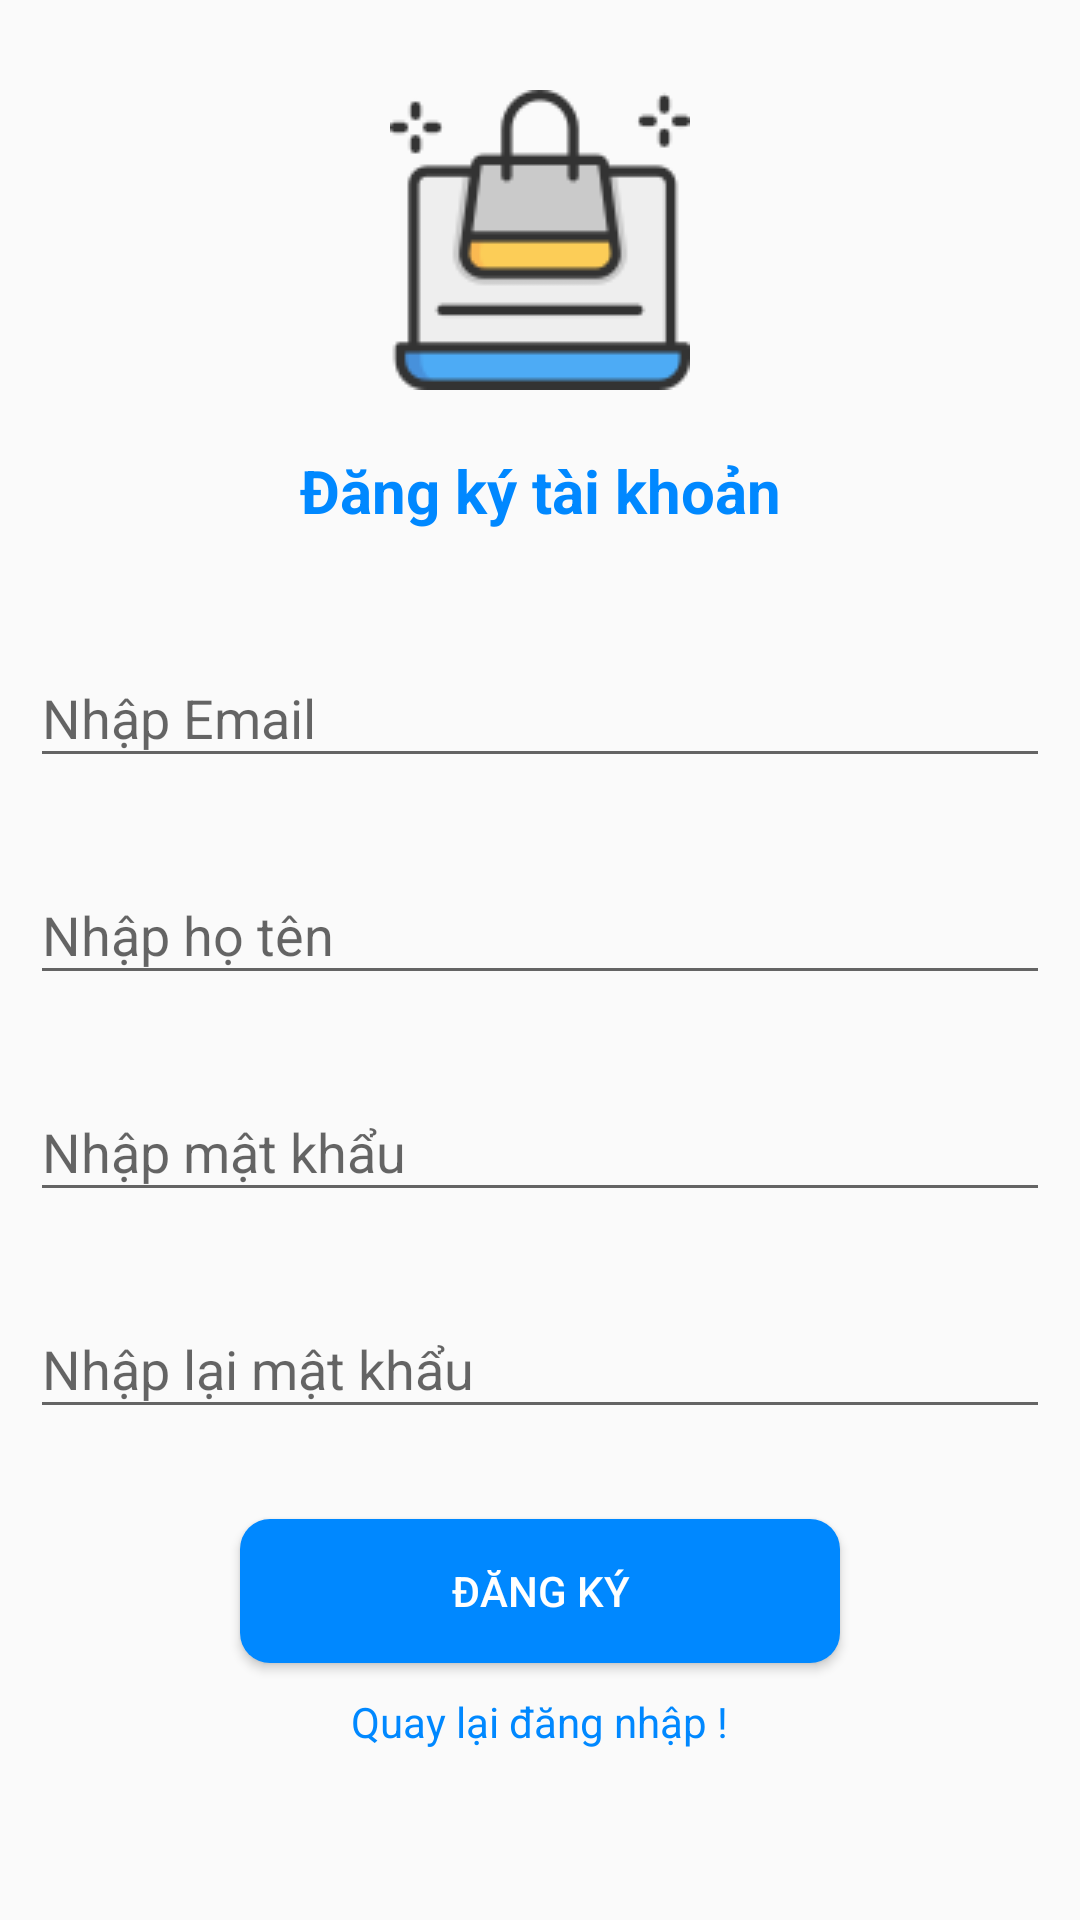

Layout XML and referenced resources for this Android screen:
<!-- AndroidManifest.xml: application theme Theme.AppCompat.DayNight.NoActionBar -->
<!-- res/layout/activity_register.xml -->
<?xml version="1.0" encoding="utf-8"?>
<LinearLayout xmlns:android="http://schemas.android.com/apk/res/android"
    xmlns:app="http://schemas.android.com/apk/res-auto"
    xmlns:tools="http://schemas.android.com/tools"
    android:layout_width="match_parent"
    android:layout_height="match_parent"
    tools:context=".auth.RegisterActivity"
    android:orientation="vertical">
    <ImageView
        android:layout_marginTop="30dp"
        android:layout_width="100dp"
        android:layout_height="100dp"
        android:src="@drawable/icons_shop_online"
        android:layout_gravity="center"/>

    <TextView
        android:layout_marginVertical="20dp"
        android:id="@+id/text_toAdmin"
        android:layout_width="match_parent"
        android:layout_height="wrap_content"
        android:text="Đăng ký tài khoản"
        android:gravity="center"
        android:textSize="20dp"
        android:textColor="@color/color_blue"
        android:textStyle="bold"
        />

    <com.google.android.material.textfield.TextInputLayout
        android:layout_width="match_parent"
        android:layout_height="wrap_content"
        android:layout_margin="10dp">
        <com.google.android.material.textfield.TextInputEditText
            android:id="@+id/input_register_email"
            android:layout_width="match_parent"
            android:layout_height="wrap_content"
            android:hint="Nhập Email "/>
    </com.google.android.material.textfield.TextInputLayout>
    <com.google.android.material.textfield.TextInputLayout
        android:layout_width="match_parent"
        android:layout_height="wrap_content"
        android:layout_margin="10dp">
        <com.google.android.material.textfield.TextInputEditText
            android:id="@+id/input_register_name"
            android:layout_width="match_parent"
            android:layout_height="wrap_content"
            android:hint="Nhập họ tên "/>
    </com.google.android.material.textfield.TextInputLayout>

    <com.google.android.material.textfield.TextInputLayout
        android:layout_width="match_parent"
        android:layout_height="wrap_content"
        android:layout_margin="10dp">
        <com.google.android.material.textfield.TextInputEditText
            android:id="@+id/input_register_password"
            android:layout_width="match_parent"
            android:layout_height="wrap_content"
            android:hint="Nhập mật khẩu "
            android:inputType="textPassword"/>
    </com.google.android.material.textfield.TextInputLayout>
    <com.google.android.material.textfield.TextInputLayout
        android:layout_width="match_parent"
        android:layout_height="wrap_content"
        android:layout_margin="10dp">
        <com.google.android.material.textfield.TextInputEditText
            android:id="@+id/input_register_Confirmpassword"
            android:layout_width="match_parent"
            android:layout_height="wrap_content"
            android:hint="Nhập lại mật khẩu "
            android:inputType="textPassword"/>
    </com.google.android.material.textfield.TextInputLayout>
    <ProgressBar
        android:layout_width="wrap_content"
        android:layout_height="wrap_content"
        android:id="@+id/progressbarRegister"
        android:visibility="gone"/>

    <Button
        android:layout_marginTop="20dp"
        android:layout_width="200dp"
        android:layout_height="wrap_content"
        android:text="Đăng ký"
        android:layout_gravity="center"
        android:id="@+id/btn_register"
        android:background="@drawable/bg_button_blue_conner_16"
        android:textColor="@color/white"
        />
    <TextView
        android:id="@+id/text_toLogin"
        android:layout_marginTop="10dp"
        android:layout_width="wrap_content"
        android:layout_height="wrap_content"
        android:text="Quay lại đăng nhập !"
        android:layout_gravity="center"
        android:textColor="@color/color_blue"/>

</LinearLayout>
<!-- resources referenced by this layout -->
<resources>
  <color name="color_blue">#0088ff</color>
  <color name="white">#FFFFFF</color>
  <!-- drawable bg_button_blue_conner_16 (drawable) -->
  <?xml version="1.0" encoding="utf-8"?>
  <shape xmlns:android="http://schemas.android.com/apk/res/android">
      <solid android:color="@color/color_blue"/>
      <corners android:radius="10dp"></corners>
  </shape>
  <!-- drawable icons_shop_online: png bitmap (drawable, 3071 bytes) -->
</resources>
